Photos from the image-classification dataset "Data" in the GitHub repository billlyzhaoyh/StillGood. Its 10 classes are: apple, broccoli, butternut squash, carrot, egg, garlic, lemon, lime, onion, potato.

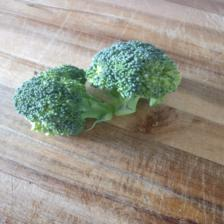
Label: broccoli

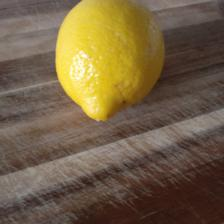
Label: lemon

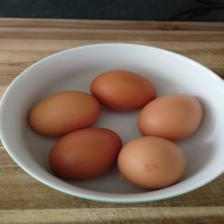
Label: egg

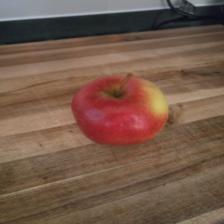
Label: apple

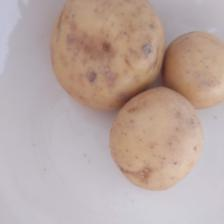
Label: potato

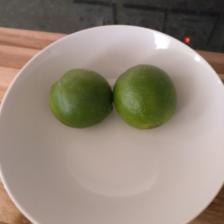
Label: lime
